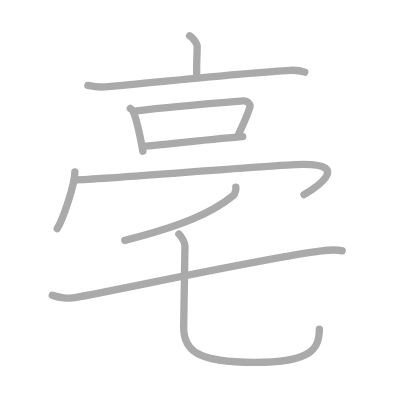
t = 0.00 s
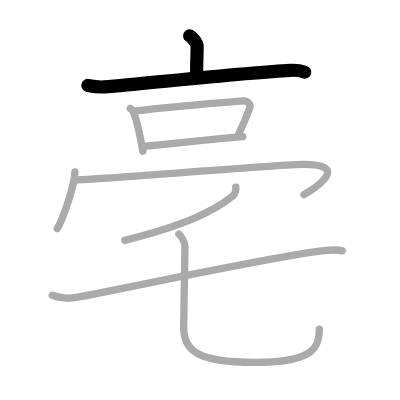
t = 2.00 s
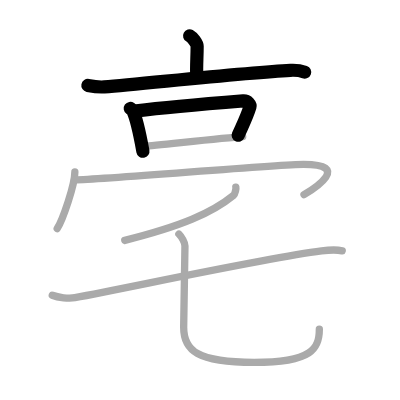
t = 4.00 s
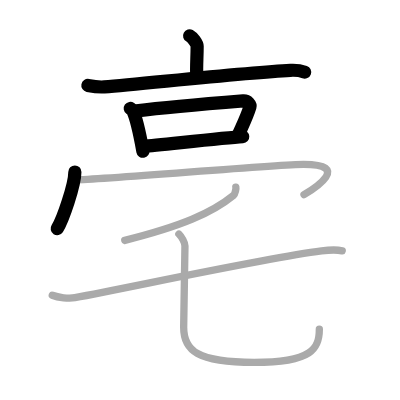
t = 6.00 s
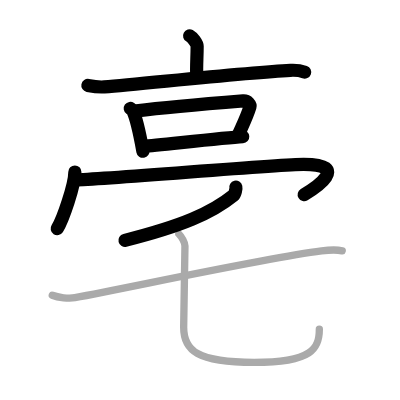
t = 8.00 s
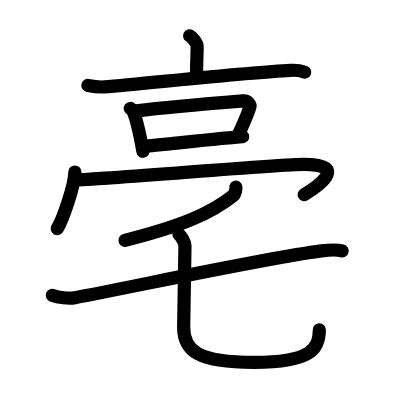
t = 10.00 s

The animated SVG that drew these frames (rendered in a browser with its animation timeline set to each time). Animation: 10 SMIL elements (animate=10); one cycle of 10.00 s.

<?xml version="1.0" standalone="no"?>
<!DOCTYPE svg PUBLIC "-//W3C//DTD SVG 1.1//EN"   "http://www.w3.org/Graphics/SVG/1.1/DTD/svg11.dtd">
<svg width="400px" height="400px"  version="1.1" xmlns="http://www.w3.org/2000/svg">
  <defs>
    <marker id="Triangle" viewBox="0 0 10 10" refX="0" refY="5" markerUnits="strokeWidth" markerWidth="3" style="stroke-opacity:0%;fill:#aaaaaa;" markerHeight="2" orient="auto">
      <path d="M 0 0 L 10 5 L 0 10 z" />
    </marker>
    
    <marker id="Arrow" viewBox="0 0 10 10" refX="5" refY="5" markerUnits="strokeWidth" markerWidth="1.8" style="stroke-opacity:0%;fill:#770000;" markerHeight="2" orient="auto">
      <path d="M 0 4 L 6 4 L 4 1 L 10 5 L 4 9 L 6 6 L 0 6 z" />
        <circle cx="5" cy="5" r="5" />
      </marker>
    
    <marker id="TriangleRed" viewBox="0 0 10 10" refX="0" refY="5" markerUnits="strokeWidth" markerWidth="3" style="stroke-opacity:0%;fill:#CC0000;" markerHeight="2" orient="auto">
      <path d="M 0 0 L 10 5 L 0 10 z" />
    </marker>
    
    <marker id="ArrowRed" viewBox="0 0 10 10" refX="5" refY="5" markerUnits="strokeWidth" markerWidth="1.8" style="stroke-opacity:0%;fill:#CC0000;" markerHeight="2" orient="auto">
      <path d="M 0 4 L 6 4 L 4 1 L 10 5 L 4 9 L 6 6 L 0 6 z" />
        <circle cx="5" cy="5" r="5" />
      </marker>
    
  </defs>
  
  <path style="fill:#ffffff; fill-opacity:100%; fill-rule:evenodd; stroke-width:0;" d="M 0 0 L 400px 0 L 400px 400px L 0 400px L 0 0" />

  <g transform="scale(3.6697247706422 3.6697247706422)">
<path style="fill:none; fill-opacity:0%; fill-rule:evenodd; stroke:#aaaaaa; stroke-opacity:100%; stroke-width: 1.5pt; stroke-linejoin:round; stroke-linecap:round;" d="M51.67 9.75c0.78 0.42 2.05 2.04 2.05 2.87c0 3.07-0.24 5.46-0.1 8.06"></path>
<path style="fill:none; fill-opacity:0%; fill-rule:evenodd; stroke:#aaaaaa; stroke-opacity:100%; stroke-width: 1.5pt; stroke-linejoin:round; stroke-linecap:round;" d="M23.95 23.28c1.48 0.29 2.78 0.54 4.48 0.4c11.33-0.93 38.93-3.94 50.71-4.52c1.73-0.09 2.62 0.03 3.91 0.51"></path>
<path style="fill:none; fill-opacity:0%; fill-rule:evenodd; stroke:#aaaaaa; stroke-opacity:100%; stroke-width: 1.5pt; stroke-linejoin:round; stroke-linecap:round;" d="M35.5 29.54c0.28 0.2 0.56 0.37 0.68 0.62c0.96 1.99 2.11 7.48 2.76 11.05"></path>
<path style="fill:none; fill-opacity:0%; fill-rule:evenodd; stroke:#aaaaaa; stroke-opacity:100%; stroke-width: 1.5pt; stroke-linejoin:round; stroke-linecap:round;" d="M37.22 30.22c6.77-0.83 25.54-2.43 29.03-2.71c1.28-0.1 2.04 1.04 1.86 1.64c-0.76 2.51-1.62 4.17-3.24 7.78"></path>
<path style="fill:none; fill-opacity:0%; fill-rule:evenodd; stroke:#aaaaaa; stroke-opacity:100%; stroke-width: 1.5pt; stroke-linejoin:round; stroke-linecap:round;" d="M39.21 39.9c4.1-0.32 21.73-2.33 26.93-2.65"></path>
<path style="fill:none; fill-opacity:0%; fill-rule:evenodd; stroke:#aaaaaa; stroke-opacity:100%; stroke-width: 1.5pt; stroke-linejoin:round; stroke-linecap:round;" d="M20.4 46.87c0 3.49-3.31 13.09-4.81 15.42"></path>
<path style="fill:none; fill-opacity:0%; fill-rule:evenodd; stroke:#aaaaaa; stroke-opacity:100%; stroke-width: 1.5pt; stroke-linejoin:round; stroke-linecap:round;" d="M20.29 49.02c8.97-0.18 55.23-4.24 62.44-4.24c13.15 0 2.92 6.59 0.11 8.27"></path>
<path style="fill:none; fill-opacity:0%; fill-rule:evenodd; stroke:#aaaaaa; stroke-opacity:100%; stroke-width: 1.5pt; stroke-linejoin:round; stroke-linecap:round;" d="M64.27 51c0.08 0.34-0.17 1.86-0.64 2.25c-5.92 4.82-14.2 8.37-29.63 12.26"></path>
<path style="fill:none; fill-opacity:0%; fill-rule:evenodd; stroke:#aaaaaa; stroke-opacity:100%; stroke-width: 1.5pt; stroke-linejoin:round; stroke-linecap:round;" d="M14.25 80.46c1.61 0.66 4.57 0.95 6.16 0.66c15.81-2.95 51.98-10.8 67.21-12.75c2.66-0.34 4.29-0.34 5.63-0.01"></path>
<path style="fill:none; fill-opacity:0%; fill-rule:evenodd; stroke:#aaaaaa; stroke-opacity:100%; stroke-width: 1.5pt; stroke-linejoin:round; stroke-linecap:round;" d="M48.75 63.77c0.71 0.72 1.65 2.27 1.65 3.26c0 3.06-0.35 19.17-0.35 22.17c0 6.3 3.7 9.55 19.19 9.55c16.01 0 17.78-3.93 17.78-9.05"></path>

<path style="fill:none; fill-opacity:0%; fill-rule:evenodd; stroke:#000000; stroke-opacity:100%; stroke-width: 2.7pt; stroke-linejoin:round; stroke-linecap:round;" d="M51.67 9.75c0.78 0.42 2.05 2.04 2.05 2.87c0 3.07-0.24 5.46-0.1 8.06" pathLength="100" stroke-dashoffset="100" stroke-dasharray="100 105"><animate id="dashAnim1" attributeName="stroke-dashoffset" from="100" to="0" dur="1s" calcMode="linear" fill="freeze"/></path>
<path style="fill:none; fill-opacity:0%; fill-rule:evenodd; stroke:#000000; stroke-opacity:100%; stroke-width: 2.7pt; stroke-linejoin:round; stroke-linecap:round;" d="M23.95 23.28c1.48 0.29 2.78 0.54 4.48 0.4c11.33-0.93 38.93-3.94 50.71-4.52c1.73-0.09 2.62 0.03 3.91 0.51" pathLength="100" stroke-dashoffset="100" stroke-dasharray="100 105"><animate id="dashAnim2" attributeName="stroke-dashoffset" from="100" to="0" dur="1s" calcMode="linear" begin="dashAnim1.end" fill="freeze"/></path>
<path style="fill:none; fill-opacity:0%; fill-rule:evenodd; stroke:#000000; stroke-opacity:100%; stroke-width: 2.7pt; stroke-linejoin:round; stroke-linecap:round;" d="M35.5 29.54c0.28 0.2 0.56 0.37 0.68 0.62c0.96 1.99 2.11 7.48 2.76 11.05" pathLength="100" stroke-dashoffset="100" stroke-dasharray="100 105"><animate id="dashAnim3" attributeName="stroke-dashoffset" from="100" to="0" dur="1s" calcMode="linear" begin="dashAnim2.end" fill="freeze"/></path>
<path style="fill:none; fill-opacity:0%; fill-rule:evenodd; stroke:#000000; stroke-opacity:100%; stroke-width: 2.7pt; stroke-linejoin:round; stroke-linecap:round;" d="M37.22 30.22c6.77-0.83 25.54-2.43 29.03-2.71c1.28-0.1 2.04 1.04 1.86 1.64c-0.76 2.51-1.62 4.17-3.24 7.78" pathLength="100" stroke-dashoffset="100" stroke-dasharray="100 105"><animate id="dashAnim4" attributeName="stroke-dashoffset" from="100" to="0" dur="1s" calcMode="linear" begin="dashAnim3.end" fill="freeze"/></path>
<path style="fill:none; fill-opacity:0%; fill-rule:evenodd; stroke:#000000; stroke-opacity:100%; stroke-width: 2.7pt; stroke-linejoin:round; stroke-linecap:round;" d="M39.21 39.9c4.1-0.32 21.73-2.33 26.93-2.65" pathLength="100" stroke-dashoffset="100" stroke-dasharray="100 105"><animate id="dashAnim5" attributeName="stroke-dashoffset" from="100" to="0" dur="1s" calcMode="linear" begin="dashAnim4.end" fill="freeze"/></path>
<path style="fill:none; fill-opacity:0%; fill-rule:evenodd; stroke:#000000; stroke-opacity:100%; stroke-width: 2.7pt; stroke-linejoin:round; stroke-linecap:round;" d="M20.4 46.87c0 3.49-3.31 13.09-4.81 15.42" pathLength="100" stroke-dashoffset="100" stroke-dasharray="100 105"><animate id="dashAnim6" attributeName="stroke-dashoffset" from="100" to="0" dur="1s" calcMode="linear" begin="dashAnim5.end" fill="freeze"/></path>
<path style="fill:none; fill-opacity:0%; fill-rule:evenodd; stroke:#000000; stroke-opacity:100%; stroke-width: 2.7pt; stroke-linejoin:round; stroke-linecap:round;" d="M20.29 49.02c8.97-0.18 55.23-4.24 62.44-4.24c13.15 0 2.92 6.59 0.11 8.27" pathLength="100" stroke-dashoffset="100" stroke-dasharray="100 105"><animate id="dashAnim7" attributeName="stroke-dashoffset" from="100" to="0" dur="1s" calcMode="linear" begin="dashAnim6.end" fill="freeze"/></path>
<path style="fill:none; fill-opacity:0%; fill-rule:evenodd; stroke:#000000; stroke-opacity:100%; stroke-width: 2.7pt; stroke-linejoin:round; stroke-linecap:round;" d="M64.27 51c0.08 0.34-0.17 1.86-0.64 2.25c-5.92 4.82-14.2 8.37-29.63 12.26" pathLength="100" stroke-dashoffset="100" stroke-dasharray="100 105"><animate id="dashAnim8" attributeName="stroke-dashoffset" from="100" to="0" dur="1s" calcMode="linear" begin="dashAnim7.end" fill="freeze"/></path>
<path style="fill:none; fill-opacity:0%; fill-rule:evenodd; stroke:#000000; stroke-opacity:100%; stroke-width: 2.7pt; stroke-linejoin:round; stroke-linecap:round;" d="M14.25 80.46c1.61 0.66 4.57 0.95 6.16 0.66c15.81-2.95 51.98-10.8 67.21-12.75c2.66-0.34 4.29-0.34 5.63-0.01" pathLength="100" stroke-dashoffset="100" stroke-dasharray="100 105"><animate id="dashAnim9" attributeName="stroke-dashoffset" from="100" to="0" dur="1s" calcMode="linear" begin="dashAnim8.end" fill="freeze"/></path>
<path style="fill:none; fill-opacity:0%; fill-rule:evenodd; stroke:#000000; stroke-opacity:100%; stroke-width: 2.7pt; stroke-linejoin:round; stroke-linecap:round;" d="M48.75 63.77c0.71 0.72 1.65 2.27 1.65 3.26c0 3.06-0.35 19.17-0.35 22.17c0 6.3 3.7 9.55 19.19 9.55c16.01 0 17.78-3.93 17.78-9.05" pathLength="100" stroke-dashoffset="100" stroke-dasharray="100 105"><animate id="dashAnim10" attributeName="stroke-dashoffset" from="100" to="0" dur="1s" calcMode="linear" begin="dashAnim9.end" fill="freeze"/></path>

</g>

</svg>  
          
